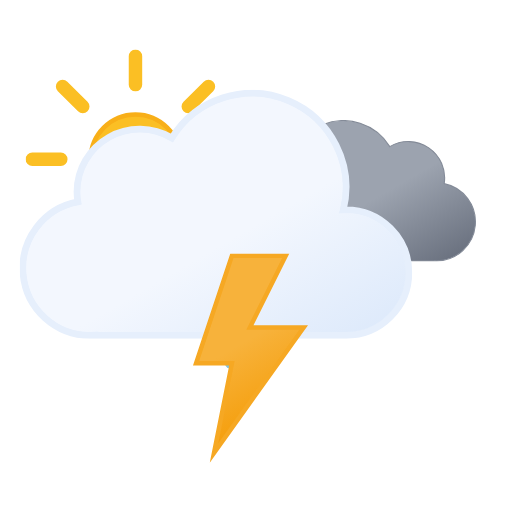
t = 0.00 s
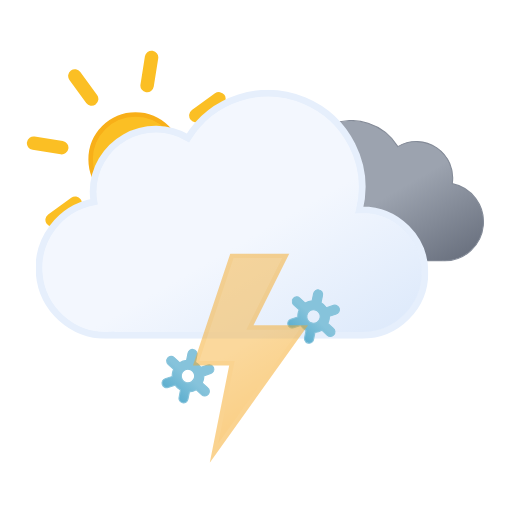
t = 1.20 s
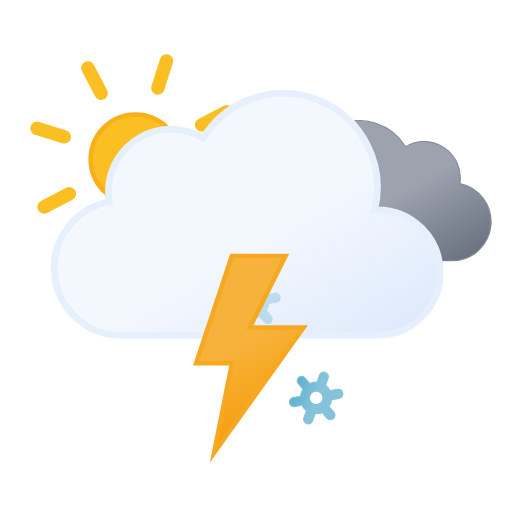
t = 2.33 s
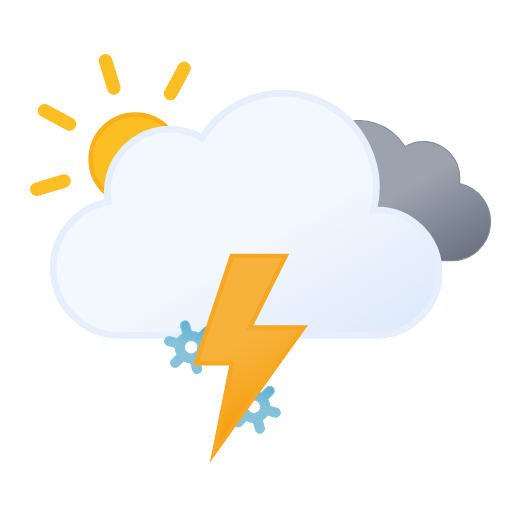
t = 3.75 s
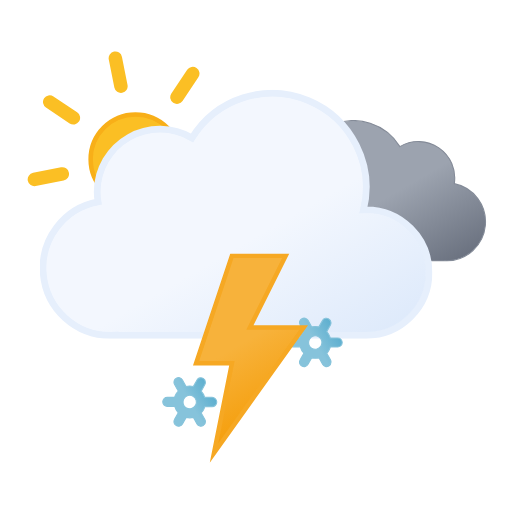
t = 4.50 s
t = 6.00 s: frame unchanged from t = 0.00 s, image omitted

The animated SVG that drew these frames (rendered in a browser with its animation timeline set to each time). Animation: 13 SMIL elements (animate=4,animateTransform=9); one cycle of 6.00 s, repeats indefinitely.

<svg xmlns="http://www.w3.org/2000/svg" xmlns:xlink="http://www.w3.org/1999/xlink" viewBox="33.167 64.917 456.667 456.667"><defs><linearGradient id="a" x1="99.5" x2="232.6" y1="30.7" y2="261.4" gradientUnits="userSpaceOnUse"><stop offset="0" stop-color="#f3f7fe"/><stop offset=".5" stop-color="#f3f7fe"/><stop offset="1" stop-color="#deeafb"/></linearGradient><linearGradient id="b" x1="52.7" x2="133.4" y1="9.6" y2="149.3" gradientUnits="userSpaceOnUse"><stop offset="0" stop-color="#9ca3af"/><stop offset=".5" stop-color="#9ca3af"/><stop offset="1" stop-color="#6b7280"/></linearGradient><linearGradient id="c" x1="8.7" x2="80.9" y1="17.1" y2="142.1" gradientUnits="userSpaceOnUse"><stop offset="0" stop-color="#f7b23b"/><stop offset=".5" stop-color="#f7b23b"/><stop offset="1" stop-color="#f59e0b"/></linearGradient><linearGradient id="d" x1="11.4" x2="32.8" y1="5.9" y2="43.1" gradientUnits="userSpaceOnUse"><stop offset="0" stop-color="#86c3db"/><stop offset=".5" stop-color="#86c3db"/><stop offset="1" stop-color="#5eafcf"/></linearGradient><linearGradient xlink:href="#d" id="e" x1="67.4" x2="88.8" y1="5.9" y2="43.1"/><linearGradient xlink:href="#d" id="f" x1="123.4" x2="144.8" y1="5.9" y2="43.1"/><linearGradient id="g" x1="78" x2="118" y1="63.4" y2="132.7" gradientUnits="userSpaceOnUse"><stop offset="0" stop-color="#fbbf24"/><stop offset=".5" stop-color="#fbbf24"/><stop offset="1" stop-color="#f59e0b"/></linearGradient><symbol id="i" viewBox="0 0 196 196"><circle cx="98" cy="98" r="40" fill="url(#g)" stroke="#f8af18" stroke-miterlimit="10" stroke-width="4"/><path fill="none" stroke="#fbbf24" stroke-linecap="round" stroke-miterlimit="10" stroke-width="12" d="M98 31.4V6m0 184v-25.4M145.1 51l18-17.9M33 163l18-17.9M51 51 33 33m130.1 130.1-18-18M6 98h25.4M190 98h-25.4"><animateTransform additive="sum" attributeName="transform" dur="6s" repeatCount="indefinite" type="rotate" values="0 98 98; 45 98 98"/></path></symbol><symbol id="k" viewBox="0 0 200.3 126.1"><path fill="url(#b)" stroke="#848b98" stroke-miterlimit="10" d="M.5 93.2a32.4 32.4 0 0032.4 32.4h129.8v-.1l2.3.1a34.8 34.8 0 006.5-68.9 32.4 32.4 0 00-48.5-33 48.6 48.6 0 00-88.6 37.1h-1.5A32.4 32.4 0 00.5 93.1Z"/></symbol><symbol id="l" viewBox="0 0 350 222"><path fill="url(#a)" stroke="#e6effc" stroke-miterlimit="10" stroke-width="6" d="m291 107-2.5.1A83.9 83.9 0 00135.6 43 56 56 0 0051 91a56.6 56.6 0 00.8 9A60 60 0 0063 219l4-.2v.2h224a56 56 0 000-112Z"/></symbol><symbol id="j" overflow="visible" viewBox="0 0 398 222"><use xlink:href="#k" width="200.3" height="126.1" transform="translate(198 27)"><animateTransform additive="sum" attributeName="transform" dur="6s" repeatCount="indefinite" type="translate" values="-9 0; 9 0; -9 0"/></use><use xlink:href="#l" width="350" height="222"><animateTransform additive="sum" attributeName="transform" dur="6s" repeatCount="indefinite" type="translate" values="-18 0; 18 0; -18 0"/></use></symbol><symbol id="h" overflow="visible" viewBox="0 0 410.8 258"><use xlink:href="#i" width="196" height="196"/><use xlink:href="#j" width="398" height="222" transform="translate(12.84 36)"/></symbol><symbol id="m" overflow="visible" viewBox="0 0 156.2 49"><g><path fill="url(#d)" stroke="#86c3db" stroke-miterlimit="10" d="m41.7 31-5.8-3.3a13.7 13.7 0 000-6.5l5.8-3.2a4 4 0 001.5-5.5 4 4 0 00-5.6-1.5l-5.8 3.3a13.6 13.6 0 00-2.6-2 13.8 13.8 0 00-3-1.3V4.5a4 4 0 00-8.1 0v6.6a14.3 14.3 0 00-5.7 3.2L6.6 11A4 4 0 001 12.5 4 4 0 002.5 18l5.8 3.3a13.7 13.7 0 000 6.5L2.5 31A4 4 0 001 36.5a4 4 0 003.5 2 4 4 0 002-.5l5.8-3.3a13.6 13.6 0 002.6 2 13.8 13.8 0 003 1.2v6.6a4 4 0 008.2 0v-6.6a14.2 14.2 0 005.6-3.2l6 3.3a4 4 0 002 .5 4 4 0 003.4-2 4 4 0 00-1.4-5.5ZM19 29.7a6 6 0 01-2.3-8.2 6.1 6.1 0 015.3-3 6.2 6.2 0 013 .8 6 6 0 012.2 8.2 6.1 6.1 0 01-8.2 2.2Z" opacity="0"><animateTransform additive="sum" attributeName="transform" dur="6s" repeatCount="indefinite" type="rotate" values="0 24 24; 360 24 24"/><animate id="t1" attributeName="opacity" begin="0s; t1.end+1s" dur="2s" keyTimes="0; .17; .83; 1" values="0; 1; 1; 0"/></path><animateTransform id="s1" additive="sum" attributeName="transform" begin="0s; s1.end+1s" dur="2s" type="translate" values="0 -36; 0 92;"/></g><g><path fill="url(#e)" stroke="#86c3db" stroke-miterlimit="10" d="m97.7 31-5.8-3.3a13.7 13.7 0 000-6.5l5.8-3.2a4 4 0 001.5-5.5 4 4 0 00-5.6-1.5l-5.8 3.3a13.6 13.6 0 00-2.6-2 13.8 13.8 0 00-3-1.3V4.5a4 4 0 00-8.1 0v6.6a14.3 14.3 0 00-5.7 3.2L62.6 11a4 4 0 00-5.6 1.5 4 4 0 001.5 5.5l5.8 3.3a13.7 13.7 0 000 6.5L58.5 31a4 4 0 00-1.5 5.5 4 4 0 003.5 2 4 4 0 002-.5l5.8-3.3a13.6 13.6 0 002.7 2 13.8 13.8 0 003 1.2v6.6a4 4 0 008 0v-6.6a14.2 14.2 0 005.7-3.2l6 3.3a4 4 0 002 .5 4 4 0 003.4-2 4 4 0 00-1.4-5.5ZM75 29.7a6 6 0 01-2.3-8.2 6.1 6.1 0 015.3-3 6.2 6.2 0 013 .8 6 6 0 012.2 8.2 6.1 6.1 0 01-8.2 2.2Z" opacity="0"><animateTransform additive="sum" attributeName="transform" dur="6s" repeatCount="indefinite" type="rotate" values="0 80 24; 360 80 24"/><animate id="t2" attributeName="opacity" begin="-.83s; t2.end+1s" dur="2s" keyTimes="0; .17; .83; 1" values="0; 1; 1; 0"/></path><animateTransform id="s2" additive="sum" attributeName="transform" begin="-.83s; s2.end+1s" dur="2s" type="translate" values="0 -36; 0 92;"/></g><g><path fill="url(#f)" stroke="#86c3db" stroke-miterlimit="10" d="m153.7 31-5.8-3.3a13.7 13.7 0 000-6.5l5.8-3.2a4 4 0 001.5-5.5 4 4 0 00-5.6-1.5l-5.8 3.3a13.6 13.6 0 00-2.6-2 13.8 13.8 0 00-3-1.3V4.5a4 4 0 00-8.1 0v6.6a14.3 14.3 0 00-5.7 3.2l-5.8-3.3a4 4 0 00-5.6 1.5 4 4 0 001.5 5.5l5.8 3.3a13.7 13.7 0 000 6.5l-5.8 3.2a4 4 0 00-1.5 5.5 4 4 0 003.5 2 4 4 0 002-.5l5.8-3.3a13.6 13.6 0 002.7 2 13.8 13.8 0 003 1.2v6.6a4 4 0 008 0v-6.6a14.2 14.2 0 005.7-3.2l5.8 3.3a4 4 0 002 .5 4 4 0 003.5-2 4 4 0 00-1.3-5.5ZM131 29.7a6 6 0 01-2.3-8.2 6.1 6.1 0 015.3-3 6.2 6.2 0 013 .8 6 6 0 012.2 8.2 6.1 6.1 0 01-8.2 2.2Z" opacity="0"><animateTransform additive="sum" attributeName="transform" dur="6s" repeatCount="indefinite" type="rotate" values="0 136 24; 360 136 24"/><animate id="t3" attributeName="opacity" begin=".83s; t3.end+1s" dur="2s" keyTimes="0; .17; .83; 1" values="0; 1; 1; 0"/></path><animateTransform id="s3" additive="sum" attributeName="transform" begin=".83s; s3.end+1s" dur="2s" type="translate" values="0 -36; 0 92;"/></g></symbol><symbol id="n" viewBox="0 0 102.7 186.8"><path fill="url(#c)" stroke="#f6a823" stroke-miterlimit="10" stroke-width="4" d="m34.8 2-32 96h32l-16 80 80-112h-48l32-64h-48z"><animate id="x1" attributeName="opacity" begin="0s; x1.end+.67s" dur="1.33s" keyTimes="0; .38; .5; .63; .75; .86; .94; 1" values="1; 1; 0; 1; 0; 1; 0; 1"/></path></symbol></defs><use xlink:href="#h" width="410.8" height="258" transform="translate(56 109)"/><use xlink:href="#m" width="156.2" height="49" transform="translate(177.9 337.5)"/><use xlink:href="#n" width="102.7" height="186.7" transform="translate(205.23 291)"/></svg>
